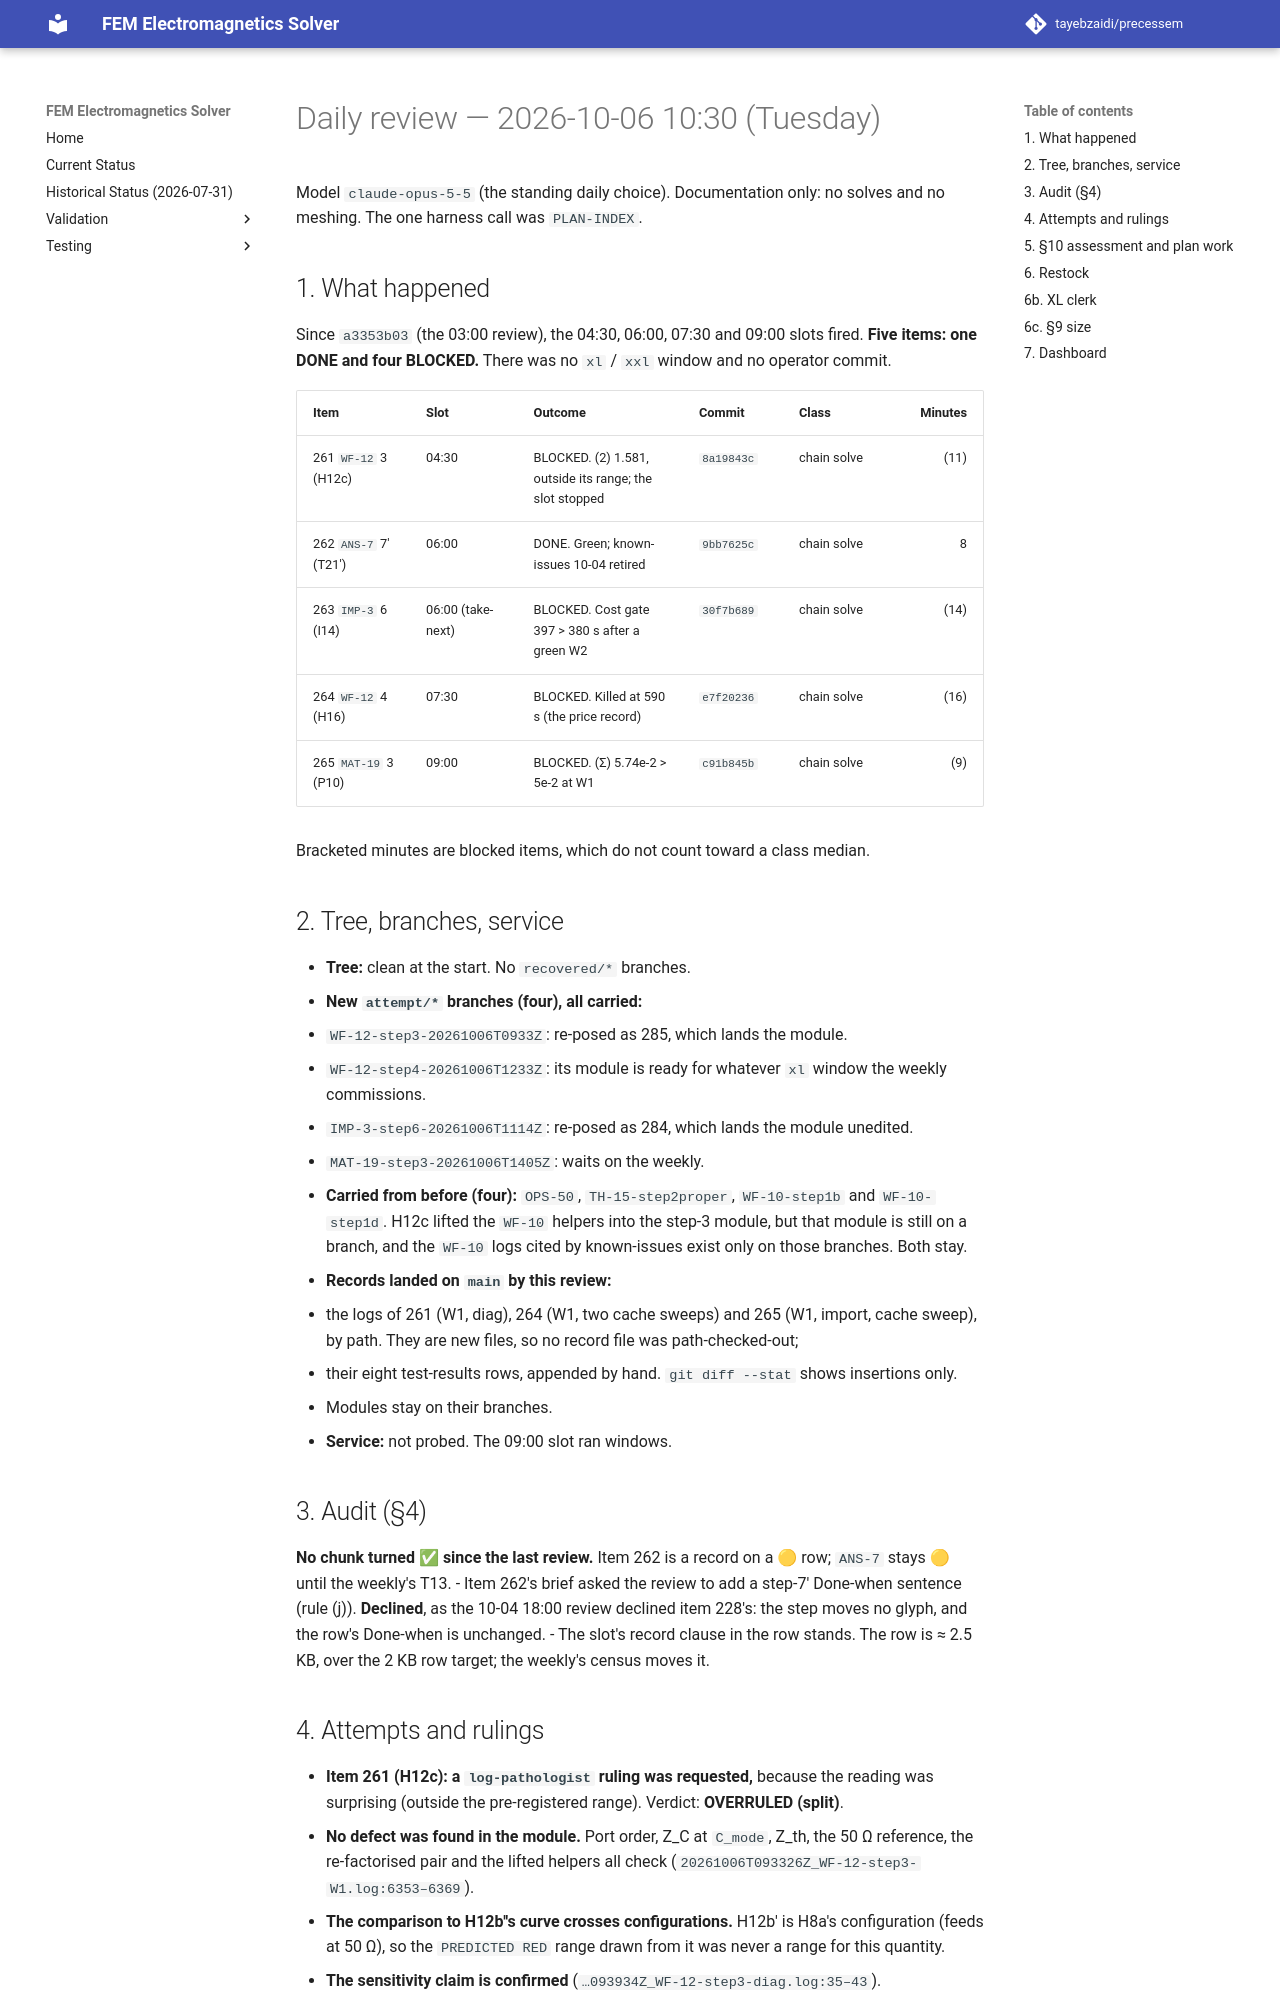

repository: tayebzaidi/precessem · page: planning/reviews/2026-10-06-daily-1030/index.html · generator: mkdocs

# Daily review — 2026-10-06 10:30 (Tuesday)

Model `claude-opus-5-5` (the standing daily choice). Documentation only: no solves and no meshing. The one harness call was `PLAN-INDEX`.

## 1. What happened

Since `a3353b03` (the 03:00 review), the 04:30, 06:00, 07:30 and 09:00 slots fired. **Five items: one DONE and four BLOCKED.** There was no `xl` / `xxl` window and no operator commit.

| Item | Slot | Outcome | Commit | Class | Minutes |
|---|---|---|---|---|---:|
| 261 `WF-12` 3 (H12c) | 04:30 | BLOCKED. (2) 1.581, outside its range; the slot stopped | `8a19843c` | chain solve | (11) |
| 262 `ANS-7` 7′ (T21′) | 06:00 | DONE. Green; known-issues 10-04 retired | `9bb7625c` | chain solve | 8 |
| 263 `IMP-3` 6 (I14) | 06:00 (take-next) | BLOCKED. Cost gate 397 > 380 s after a green W2 | `30f7b689` | chain solve | (14) |
| 264 `WF-12` 4 (H16) | 07:30 | BLOCKED. Killed at 590 s (the price record) | `e7f20236` | chain solve | (16) |
| 265 `MAT-19` 3 (P10) | 09:00 | BLOCKED. (Σ) 5.74e-2 > 5e-2 at W1 | `c91b845b` | chain solve | (9) |

Bracketed minutes are blocked items, which do not count toward a class median.

## 2. Tree, branches, service

- **Tree:** clean at the start. No `recovered/*` branches.
- **New `attempt/*` branches (four), all carried:**
  - `WF-12-step3-20261006T0933Z`: re-posed as 285, which lands the module.
  - `WF-12-step4-20261006T1233Z`: its module is ready for whatever `xl` window the weekly commissions.
  - `IMP-3-step6-20261006T1114Z`: re-posed as 284, which lands the module unedited.
  - `MAT-19-step3-20261006T1405Z`: waits on the weekly.
- **Carried from before (four):** `OPS-50`, `TH-15-step2proper`, `WF-10-step1b` and `WF-10-step1d`. H12c lifted the `WF-10` helpers into the step-3 module, but that module is still on a branch, and the `WF-10` logs cited by known-issues exist only on those branches. Both stay.
- **Records landed on `main` by this review:**
  - the logs of 261 (W1, diag), 264 (W1, two cache sweeps) and 265 (W1, import, cache sweep), by path. They are new files, so no record file was path-checked-out;
  - their eight test-results rows, appended by hand. `git diff --stat` shows insertions only.
  - Modules stay on their branches.
- **Service:** not probed. The 09:00 slot ran windows.

## 3. Audit (§4)

**No chunk turned ✅ since the last review.** Item 262 is a record on a 🟡 row; `ANS-7` stays 🟡 until the weekly's T13.
- Item 262's brief asked the review to add a step-7′ Done-when sentence (rule (j)). **Declined**, as the 10-04 18:00 review declined item 228's: the step moves no glyph, and the row's Done-when is unchanged.
- The slot's record clause in the row stands. The row is ≈ 2.5 KB, over the 2 KB row target; the weekly's census moves it.
